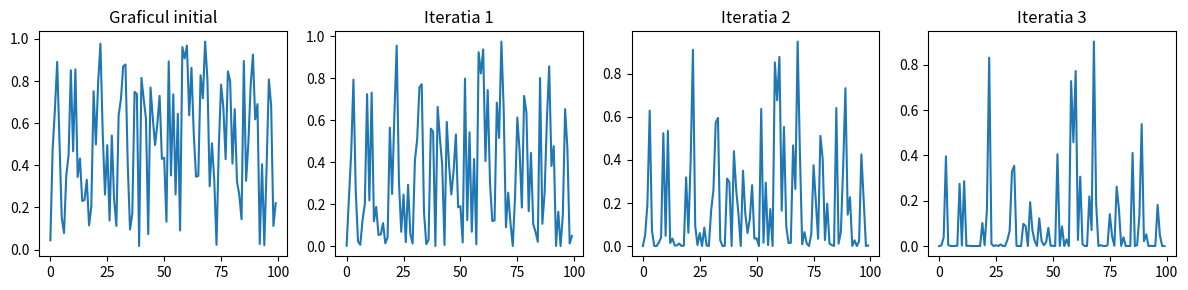

This figure's Python source:
import numpy as np
import matplotlib.pyplot as plt
def ex1():
    N = 100
    x = np.random.rand(N)

    # Afisare grafic initial
    plt.figure(figsize=(12, 3))
    plt.subplot(141)
    plt.plot(x)
    plt.title('Graficul initial')

    # Iteratie x ← x * x de trei ori
    for i in range(3):
        x = x * x

        # Afisare grafic pentru fiecare iteratie
        plt.subplot(142 + i)
        plt.plot(x)
        plt.title(f'Iteratia {i + 1}')

    # Afisare toate graficele
    plt.tight_layout()
    plt.show()

if __name__ == "__main__":
    ex1()
